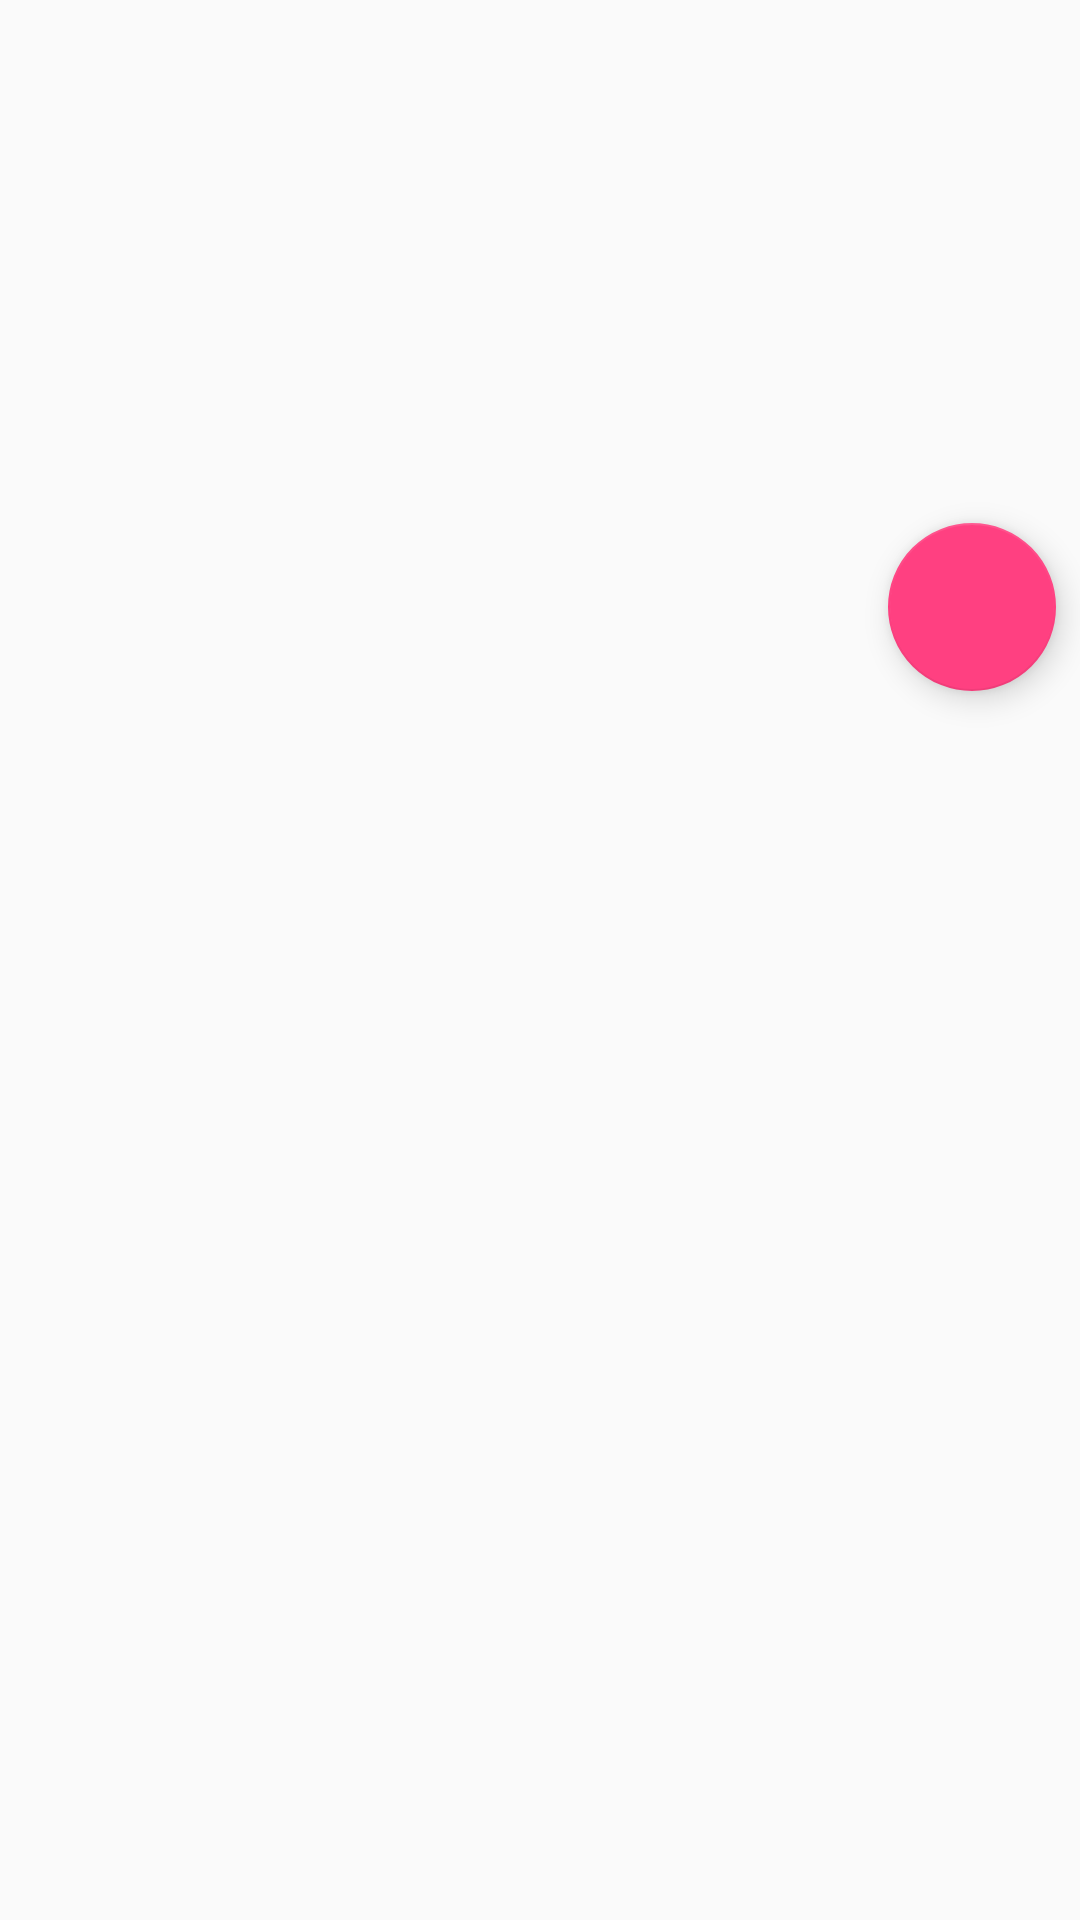

Layout XML and referenced resources for this Android screen:
<!-- AndroidManifest.xml: application theme AppTheme -->
<!-- res/layout/activity_detail.xml -->
<?xml version="1.0" encoding="utf-8"?>
<android.support.constraint.ConstraintLayout xmlns:android="http://schemas.android.com/apk/res/android"
    xmlns:app="http://schemas.android.com/apk/res-auto"
    xmlns:tools="http://schemas.android.com/tools"
    android:id="@+id/constraintLayout"
    android:layout_width="match_parent"
    android:layout_height="match_parent">

    <ImageView
        android:id="@+id/background_iv"
        android:layout_width="fill_parent"
        android:layout_height="0dp"
        android:adjustViewBounds="false"
        android:scaleType="fitXY"
        app:layout_constraintDimensionRatio="w,9:16"
        app:layout_constraintEnd_toEndOf="parent"
        app:layout_constraintStart_toStartOf="parent"
        app:layout_constraintTop_toTopOf="parent"
        tools:src="@drawable/header" />
    
    
    
    
    <ImageView
        android:id="@+id/poster_iv"
        android:layout_width="0dp"
        android:layout_height="wrap_content"
        android:layout_margin="8dp"
        android:layout_marginEnd="8dp"
        android:layout_marginStart="8dp"
        android:layout_marginTop="8dp"
        android:adjustViewBounds="true"
        android:contentDescription="@string/poster_content_description"
        android:cropToPadding="false"
        android:scaleType="centerCrop"
        app:layout_constraintBottom_toBottomOf="@+id/background_iv"
        app:layout_constraintEnd_toStartOf="@+id/guideline"
        app:layout_constraintStart_toStartOf="parent"
        app:layout_constraintTop_toBottomOf="@+id/background_iv"
        tools:src="@tools:sample/avatars" />

    <ListView
        android:id="@+id/trailers_view"
        android:layout_width="0dp"
        android:layout_height="30dp"
        android:orientation="horizontal"
        app:layout_constraintLeft_toLeftOf="@+id/poster_iv"
        app:layout_constraintRight_toRightOf="@+id/poster_iv"
        app:layout_constraintTop_toBottomOf="@+id/poster_iv"
        tools:listitem="@layout/button_test">

        
        
        
        
        
        
    </ListView>

    <android.support.constraint.Guideline
        android:id="@+id/guideline"
        android:layout_width="wrap_content"
        android:layout_height="wrap_content"
        android:orientation="vertical"
        app:layout_constraintGuide_percent="0.5" />

    <TextView
        android:id="@+id/date_tv"
        android:layout_width="wrap_content"
        android:layout_height="wrap_content"

        android:layout_marginBottom="8dp"
        android:layout_marginStart="8dp"
        app:layout_constraintBottom_toTopOf="@+id/rating_tv"
        app:layout_constraintStart_toStartOf="@+id/guideline"
        tools:text="@tools:sample/date/mmddyy" />

    <TextView
        android:id="@+id/rating_tv"
        android:layout_width="wrap_content"
        android:layout_height="wrap_content"
        android:layout_marginBottom="8dp"
        android:layout_marginStart="8dp"
        android:layout_marginTop="8dp"
        app:layout_constraintBottom_toBottomOf="@+id/poster_iv"
        app:layout_constraintStart_toStartOf="@+id/guideline"
        app:layout_constraintTop_toTopOf="@+id/poster_iv"
        tools:text="@tools:sample/date/day_of_week" />

    <ScrollView
        android:id="@+id/scroll_text"
        android:layout_width="match_parent"
        android:layout_height="0dp"
        app:layout_constraintBottom_toBottomOf="parent"
        app:layout_constraintTop_toBottomOf="@id/poster_iv">

        <TextView
            android:id="@+id/synopsis_tv"
            android:layout_width="match_parent"
            android:layout_height="match_parent"
            android:layout_margin="8dp"
            android:layout_marginTop="8dp"
            android:padding="8dp"
            tools:text="@tools:sample/lorem/random" />

    </ScrollView>

    <android.support.design.widget.FloatingActionButton
        android:id="@+id/fab"
        android:layout_width="wrap_content"
        android:layout_height="wrap_content"
        android:layout_marginEnd="8dp"
        android:clickable="true"
        android:focusable="true"
        app:layout_constraintBottom_toBottomOf="@+id/background_iv"
        app:layout_constraintEnd_toEndOf="@+id/background_iv"
        app:layout_constraintTop_toBottomOf="@+id/background_iv"
        app:srcCompat="@drawable/ic_favorite_border_black_24dp" />


    
    

</android.support.constraint.ConstraintLayout>
    

    


    

    

    

    

    

    

    

    

    
<!-- res/layout/button_test.xml (included above) -->
<?xml version="1.0" encoding="utf-8"?>
<FrameLayout
    xmlns:android="http://schemas.android.com/apk/res/android" android:layout_width="match_parent"
    android:layout_height="match_parent">
<Button
    android:layout_width="40dp"
    android:layout_height="30dp"

    android:background="@drawable/ic_play_arrow_black_24dp"/>
</FrameLayout>
<!-- resources referenced by this layout -->
<resources>
  <color name="colorBackgroundTitle">#009688</color>
  <!-- drawable ic_play_arrow_black_24dp (drawable) -->
  <vector android:height="24dp" android:tint="#ff0000"
      android:viewportHeight="24.0" android:viewportWidth="24.0"
      android:width="24dp" xmlns:android="http://schemas.android.com/apk/res/android">
      <path android:fillColor="#FF000000" android:pathData="M8,5v14l11,-7z"/>
  </vector>
  <string name="poster_content_description">Poster</string>
  <style name="AppTheme" parent="Theme.AppCompat.Light.DarkActionBar">
          
          <item name="colorPrimary">@color/colorPrimary</item>
          <item name="colorPrimaryDark">@color/colorPrimaryDark</item>
          <item name="colorAccent">@color/colorAccent</item>
      </style>
  <color name="colorPrimary">#3F51B5</color>
  <color name="colorPrimaryDark">#303F9F</color>
  <color name="colorAccent">#FF4081</color>
</resources>
